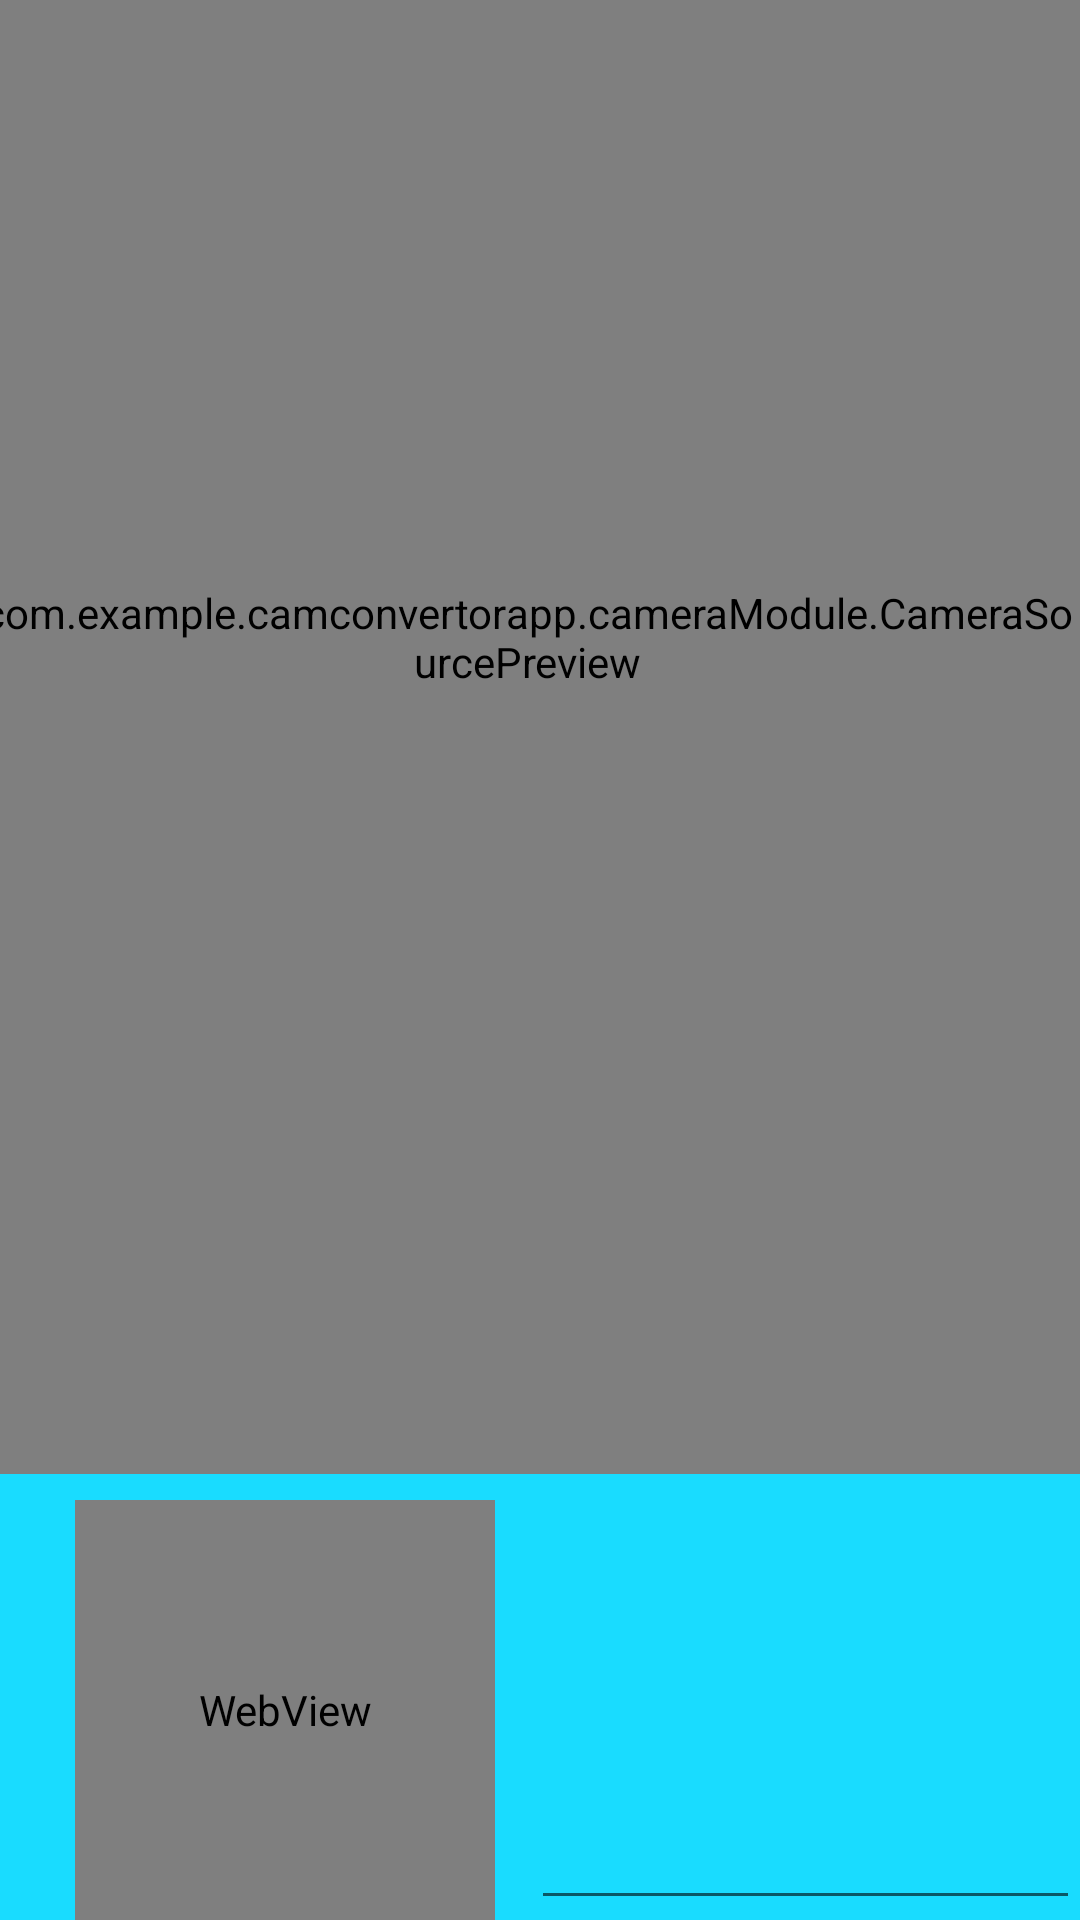

Produce the Android XML layout that renders to this screen, including the resource entries it uses.
<!-- AndroidManifest.xml: application theme AppTheme -->
<!-- res/layout/activity_camera.xml -->
<?xml version="1.0" encoding="utf-8"?>
<RelativeLayout xmlns:android="http://schemas.android.com/apk/res/android"
    xmlns:tools="http://schemas.android.com/tools"
    xmlns:app="http://schemas.android.com/apk/res-auto"
    android:id="@+id/fireTopLayout"
    android:layout_width="match_parent"
    android:layout_height="match_parent"
    android:background="@color/theme_yellow_accent"
    android:keepScreenOn="true"
    android:orientation="vertical">


    <EditText
        android:id="@+id/detectedValue"
        android:layout_width="190dp"
        android:layout_height="127dp"
        android:layout_alignParentStart="true"
        android:layout_alignParentTop="true"
        android:layout_marginStart="177dp"
        android:layout_marginTop="537dp"
        android:ems="10"
        android:gravity="center"
        android:inputType="textPersonName"
        android:windowSoftInputMode="stateHidden" />

    <WebView
        android:id="@+id/web"
        android:layout_width="140dp"
        android:layout_height="150dp"
        android:layout_marginStart="25dp"
        android:layout_marginTop="500dp"

        />

    <LinearLayout
        android:layout_width="0dp"
        android:layout_height="0dp"
        android:background="@android:color/transparent"
        android:focusable="true"
        android:focusableInTouchMode="true"></LinearLayout>

    <TextView
        android:id="@+id/detectedTitle"
        android:layout_width="304dp"
        android:layout_height="59dp"
        android:layout_alignParentStart="true"
        android:layout_alignParentTop="true"
        android:layout_marginStart="50dp"
        android:layout_marginTop="450dp"
        android:gravity="center"
        android:text="@string/detected_value"
        android:textAlignment="center"
        android:textSize="26sp"
        android:textStyle="bold" />

    <com.example.camconvertorapp.cameraModule.CameraSourcePreview
        android:id="@+id/firePreview"
        android:layout_width="wrap_content"
        android:layout_height="558dp"
        android:layout_alignParentStart="true"
        android:layout_alignParentTop="true"
        android:layout_marginStart="-9dp"
        android:layout_marginTop="-67dp">

        <com.example.camconvertorapp.cameraModule.GraphicOverlay
            android:id="@+id/fireFaceOverlay"
            android:layout_width="match_parent"
            android:layout_height="match_parent"
            android:layout_alignParentStart="true"
            android:layout_alignParentTop="true"
            android:layout_alignParentBottom="true" />


    </com.example.camconvertorapp.cameraModule.CameraSourcePreview>


</RelativeLayout>
<!-- resources referenced by this layout -->
<resources>
  <color name="theme_yellow_accent">#19dcff</color>
  <string name="detected_value">Detected Values:</string>
  <style name="AppTheme" parent="Theme.AppCompat.Light.DarkActionBar">
          
          <item name="colorPrimary">@color/colorPrimary</item>
          <item name="colorPrimaryDark">@color/colorPrimaryDark</item>
          <item name="colorAccent">@color/colorAccent</item>
      </style>
  <color name="colorPrimary">#008577</color>
  <color name="colorPrimaryDark">#00574B</color>
  <color name="colorAccent">#D81B60</color>
</resources>
